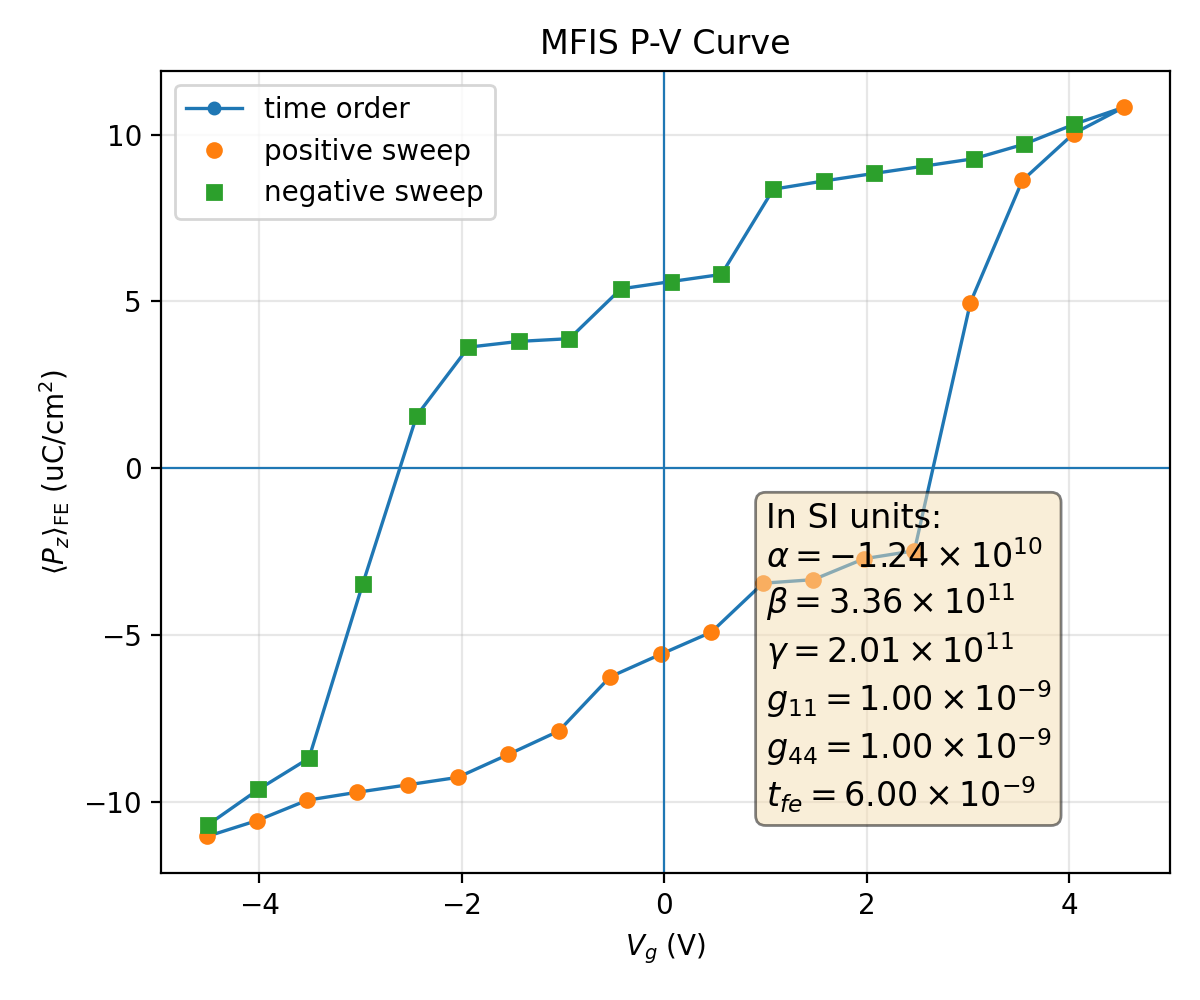

The data file committed next to this chart (first rows):
plotfile, step, P_mean, P_min, P_max, P_std, Vg_mean, Vg_min, Vg_max, Vg_std, Nx, Ny, Nz, num_FE_cells, sweep_direction
plt00021058, 21058, 0.1103, -0.1933, 0.1881, 0.128, -4.514, -4.553, -4.462, 0.02607, 64, 64, 59, 53248, 0.0
plt00022169, 22169, 0.1056, -0.1952, 0.1862, 0.131, -4.02, -4.058, -3.97, 0.02525, 64, 64, 59, 53248, 1.0
plt00023292, 23292, 0.09948, -0.1968, 0.1847, 0.135, -3.526, -3.563, -3.478, 0.0244, 64, 64, 59, 53248, 1.0
plt00023439, 23439, 0.09709, -0.1982, 0.1836, 0.1357, -3.031, -3.069, -2.984, 0.02449, 64, 64, 59, 53248, 1.0
plt00023536, 23536, 0.09488, -0.1994, 0.1824, 0.1361, -2.536, -2.574, -2.489, 0.02463, 64, 64, 59, 53248, 1.0
plt00023690, 23690, 0.09264, -0.2006, 0.1812, 0.1365, -2.041, -2.079, -1.994, 0.02487, 64, 64, 59, 53248, 1.0
plt00023978, 23978, 0.08578, -0.2, 0.1802, 0.1403, -1.542, -1.578, -1.498, 0.02522, 64, 64, 59, 53248, 1.0
plt00024358, 24358, 0.07875, -0.2008, 0.1799, 0.1438, -1.043, -1.077, -0.9944, 0.0263, 64, 64, 59, 53248, 1.0
plt00024668, 24668, 0.06253, -0.2, 0.1804, 0.152, -0.5363, -0.5813, -0.4876, 0.02915, 64, 64, 59, 53248, 1.0
plt00024945, 24945, 0.05576, -0.199, 0.1793, 0.1543, -0.03695, -0.07805, 0.00795, 0.02928, 64, 64, 59, 53248, 1.0
plt00025318, 25318, 0.04912, -0.1995, 0.179, 0.1562, 0.4633, 0.4274, 0.5129, 0.0301, 64, 64, 59, 53248, 1.0
plt00025706, 25706, 0.03446, -0.1983, 0.1811, 0.161, 0.9734, 0.9245, 1.024, 0.03242, 64, 64, 59, 53248, 1.0
plt00025854, 25854, 0.03338, -0.1987, 0.1804, 0.161, 1.471, 1.423, 1.521, 0.03227, 64, 64, 59, 53248, 1.0
plt00026200, 26200, 0.02711, -0.1975, 0.1795, 0.1623, 1.972, 1.932, 2.017, 0.03191, 64, 64, 59, 53248, 1.0
plt00026442, 26442, 0.02474, -0.1984, 0.1785, 0.1622, 2.469, 2.428, 2.513, 0.03179, 64, 64, 59, 53248, 1.0
plt00027934, 27934, -0.04967, -0.1898, 0.1877, 0.1603, 3.022, 2.973, 3.059, 0.03124, 64, 64, 59, 53248, 1.0
plt00031465, 31465, -0.08624, -0.1886, 0.1908, 0.1441, 3.535, 3.483, 3.57, 0.03097, 64, 64, 59, 53248, 1.0
plt00033399, 33399, -0.1003, -0.1888, 0.192, 0.1354, 4.042, 3.986, 4.073, 0.02776, 64, 64, 59, 53248, 1.0
plt00037712, 37712, -0.1082, -0.1883, 0.1897, 0.1301, 4.54, 4.492, 4.569, 0.02663, 64, 64, 59, 53248, 1.0
plt00038992, 38992, -0.1031, -0.1864, 0.192, 0.1333, 4.046, 4, 4.073, 0.02541, 64, 64, 59, 53248, -1.0
plt00042023, 42023, -0.09712, -0.1851, 0.1943, 0.137, 3.552, 3.507, 3.578, 0.02453, 64, 64, 59, 53248, -1.0
plt00042391, 42391, -0.09277, -0.1836, 0.1958, 0.1393, 3.057, 3.014, 3.083, 0.02417, 64, 64, 59, 53248, -1.0
plt00042494, 42494, -0.09054, -0.1825, 0.1972, 0.1397, 2.563, 2.519, 2.589, 0.02428, 64, 64, 59, 53248, -1.0
plt00042577, 42577, -0.08834, -0.1813, 0.1985, 0.1401, 2.067, 2.024, 2.094, 0.02443, 64, 64, 59, 53248, -1.0
plt00042664, 42664, -0.08609, -0.1801, 0.1997, 0.1403, 1.572, 1.529, 1.599, 0.02468, 64, 64, 59, 53248, -1.0
plt00042855, 42855, -0.08362, -0.1789, 0.2008, 0.1406, 1.076, 1.034, 1.104, 0.02529, 64, 64, 59, 53248, -1.0
plt00043131, 43131, -0.05808, -0.1804, 0.1977, 0.1544, 0.5633, 0.5186, 0.5969, 0.02887, 64, 64, 59, 53248, -1.0
plt00043229, 43229, -0.05596, -0.1793, 0.1988, 0.1543, 0.06756, 0.02312, 0.1015, 0.02904, 64, 64, 59, 53248, -1.0
plt00043439, 43439, -0.05377, -0.1783, 0.1997, 0.1542, -0.4291, -0.4732, -0.3943, 0.02943, 64, 64, 59, 53248, -1.0
plt00043732, 43732, -0.03883, -0.18, 0.1981, 0.1596, -0.9377, -0.9905, -0.8979, 0.03137, 64, 64, 59, 53248, -1.0
plt00043843, 43843, -0.03802, -0.1794, 0.1985, 0.1595, -1.436, -1.488, -1.396, 0.03135, 64, 64, 59, 53248, -1.0
plt00044172, 44172, -0.03629, -0.1786, 0.1991, 0.1595, -1.934, -1.985, -1.894, 0.03133, 64, 64, 59, 53248, -1.0
plt00044573, 44573, -0.01577, -0.18, 0.1979, 0.1643, -2.445, -2.491, -2.404, 0.03252, 64, 64, 59, 53248, -1.0
plt00045813, 45813, 0.03481, -0.1856, 0.192, 0.1638, -2.98, -3.02, -2.933, 0.03248, 64, 64, 59, 53248, -1.0
plt00049585, 49585, 0.08691, -0.1916, 0.1883, 0.1437, -3.509, -3.543, -3.453, 0.0289, 64, 64, 59, 53248, -1.0
plt00052379, 52379, 0.09624, -0.1921, 0.1884, 0.1382, -4.008, -4.04, -3.957, 0.02878, 64, 64, 59, 53248, -1.0
plt00056807, 56807, 0.1069, -0.1902, 0.1879, 0.131, -4.51, -4.539, -4.463, 0.02626, 64, 64, 59, 53248, -1.0
